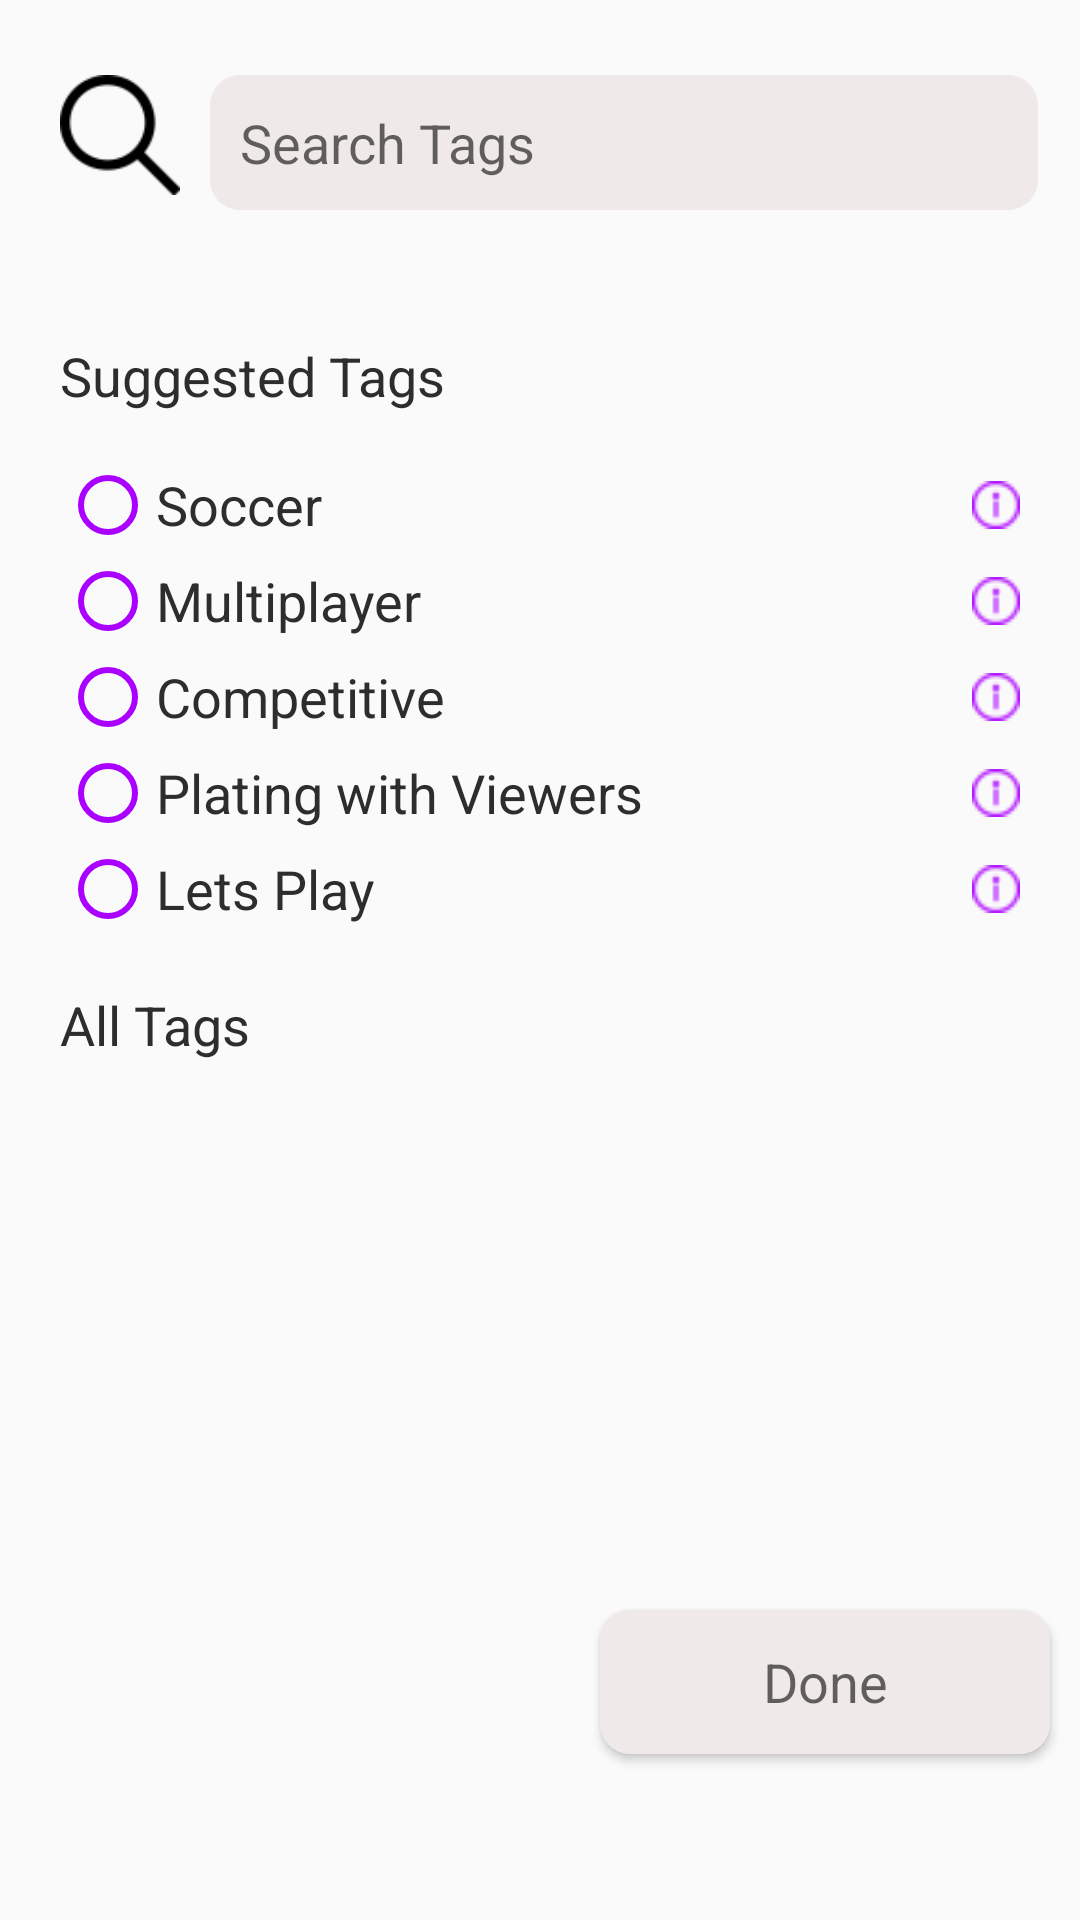

Write the Android layout XML for this screen, with the resource values it uses.
<!-- AndroidManifest.xml: application theme Theme.AppCompat.Light.NoActionBar -->
<!-- res/layout/activity_add_tags.xml -->
<?xml version="1.0" encoding="utf-8"?>
<androidx.constraintlayout.widget.ConstraintLayout xmlns:android="http://schemas.android.com/apk/res/android"
    xmlns:app="http://schemas.android.com/apk/res-auto"
    xmlns:tools="http://schemas.android.com/tools"
    android:layout_width="match_parent"
    android:layout_height="match_parent"
    tools:context=".AddTags">

    <Button
        android:id="@+id/button3"
        android:layout_width="40dp"
        android:layout_height="40dp"
        android:layout_marginStart="20dp"
        android:layout_marginLeft="20dp"
        android:layout_marginTop="25dp"
        android:background= "@drawable/search"
        app:layout_constraintStart_toStartOf="parent"
        app:layout_constraintTop_toTopOf="parent" />

    <EditText
        android:id="@+id/editText3"
        android:layout_width="276dp"
        android:layout_height="45dp"
        android:layout_marginStart="10dp"
        android:layout_marginLeft="20dp"
        android:layout_marginTop="25dp"
        android:autofillHints=""
        android:background="@drawable/round_edit"
        android:ems="10"
        android:hint="@string/et_busq"
        android:inputType="textPersonName"
        android:padding="10sp"
        app:layout_constraintStart_toEndOf="@+id/button3"
        app:layout_constraintTop_toTopOf="parent" />

    <TextView
        android:id="@+id/textView5"
        android:layout_width="wrap_content"
        android:layout_height="wrap_content"
        android:layout_marginStart="20dp"
        android:layout_marginLeft="20dp"
        android:layout_marginTop="48dp"
        android:text="@string/tv_suggested"
        android:textColor="#2E2C2C"
        android:textSize="18sp"
        app:layout_constraintStart_toStartOf="parent"
        app:layout_constraintTop_toBottomOf="@+id/button3" />

    <RadioGroup
        android:id="@+id/radioGroup"
        android:layout_width="320dp"
        android:layout_height="162dp"
        android:layout_marginStart="20dp"
        android:layout_marginLeft="20dp"
        android:layout_marginTop="15dp"
        app:layout_constraintStart_toStartOf="parent"
        app:layout_constraintTop_toBottomOf="@+id/textView5">

        <RadioButton
            android:id="@+id/radioButton"
            android:layout_width="match_parent"
            android:layout_height="wrap_content"
            android:buttonTint="#aa00ff"
            android:drawableEnd="@drawable/info"
            android:drawableRight="@drawable/info"
            android:onClick="onRadioButtonClicked"
            android:text="@string/rbtn_1"
            android:textColor="#2E2C2C"
            android:textSize="18sp"
            tools:targetApi="lollipop" />

        <RadioButton
            android:id="@+id/radioButton2"
            android:layout_width="match_parent"
            android:layout_height="wrap_content"
            android:buttonTint="#aa00ff"
            android:drawableEnd="@drawable/info"
            android:drawableRight="@drawable/info"
            android:onClick="onRadioButtonClicked"
            android:text="@string/rbtn_2"
            android:textColor="#2E2C2C"
            android:textSize="18sp"
            tools:targetApi="lollipop" />

        <RadioButton
            android:id="@+id/radioButton3"
            android:layout_width="match_parent"
            android:layout_height="wrap_content"
            android:buttonTint="#aa00ff"
            android:drawableEnd="@drawable/info"
            android:drawableRight="@drawable/info"
            android:onClick="onRadioButtonClicked"
            android:text="@string/rbtn_3"
            android:textColor="#2E2C2C"
            android:textSize="18sp"
            tools:targetApi="lollipop" />

        <RadioButton
            android:id="@+id/radioButton4"
            android:layout_width="match_parent"
            android:layout_height="wrap_content"
            android:buttonTint="#aa00ff"
            android:drawableEnd="@drawable/info"
            android:drawableRight="@drawable/info"
            android:onClick="onRadioButtonClicked"
            android:text="@string/rbtn_4"
            android:textColor="#2E2C2C"
            android:textSize="18sp"
            tools:targetApi="lollipop" />

        <RadioButton
            android:id="@+id/radioButton5"
            android:layout_width="match_parent"
            android:layout_height="wrap_content"
            android:buttonTint="#aa00ff"
            android:drawableEnd="@drawable/info"
            android:drawableRight="@drawable/info"
            android:onClick="onRadioButtonClicked"
            android:text="@string/rbtn_5"
            android:textColor="#2E2C2C"
            android:textSize="18sp"
            tools:targetApi="lollipop" />
    </RadioGroup>

    <TextView
        android:id="@+id/textView6"
        android:layout_width="wrap_content"
        android:layout_height="wrap_content"
        android:layout_marginStart="20dp"
        android:layout_marginLeft="20dp"
        android:layout_marginTop="15dp"
        android:text="@string/tv_all"
        android:textSize="18sp"
        android:textColor="#2E2C2C"
        app:layout_constraintStart_toStartOf="parent"
        app:layout_constraintTop_toBottomOf="@+id/radioGroup" />

    <Spinner
        android:id="@+id/spinner"
        android:layout_width="370dp"
        android:layout_height="wrap_content"
        android:layout_marginStart="20dp"
        android:layout_marginLeft="20dp"
        android:layout_marginTop="15dp"
        app:layout_constraintStart_toStartOf="parent"
        app:layout_constraintTop_toBottomOf="@+id/textView6" />

    <Button
        android:id="@+id/button9"
        android:layout_width="150dp"
        android:layout_height="wrap_content"
        android:layout_marginStart="200dp"
        android:layout_marginLeft="200dp"
        android:layout_marginTop="144dp"
        android:background="@drawable/round_button"
        android:text="@string/btn_done"
        android:onClick="ShowAlert"
        android:textAppearance="@style/TextAppearance.AppCompat.Medium"
        app:layout_constraintStart_toStartOf="parent"
        app:layout_constraintTop_toBottomOf="@+id/spinner" />

</androidx.constraintlayout.widget.ConstraintLayout>
<!-- resources referenced by this layout -->
<resources>
  <!-- drawable info: png bitmap (drawable-v24, 1611 bytes) -->
  <!-- drawable round_button (drawable) -->
  <?xml version="1.0" encoding="utf-8"?>
  <shape xmlns:android="http://schemas.android.com/apk/res/android" android:shape="rectangle">
      <corners android:radius="10dp"></corners>
      <solid android:color="#EFE9E9"></solid>
  </shape>
  <!-- drawable round_edit (drawable) -->
  <?xml version="1.0" encoding="utf-8"?>
  <shape xmlns:android="http://schemas.android.com/apk/res/android">
      <solid android:color="#EFE9E9"></solid>
      <corners android:radius="10dp"></corners>
  </shape>
  <!-- drawable search: png bitmap (drawable-v24, 1248 bytes) -->
  <string name="btn_done">Done</string>
  <string name="et_busq">Search Tags</string>
  <string name="rbtn_1">Soccer</string>
  <string name="rbtn_2">Multiplayer</string>
  <string name="rbtn_3">Competitive</string>
  <string name="rbtn_4">Plating with Viewers</string>
  <string name="rbtn_5">Lets Play</string>
  <string name="tv_all">All Tags</string>
  <string name="tv_suggested">Suggested Tags</string>
</resources>
